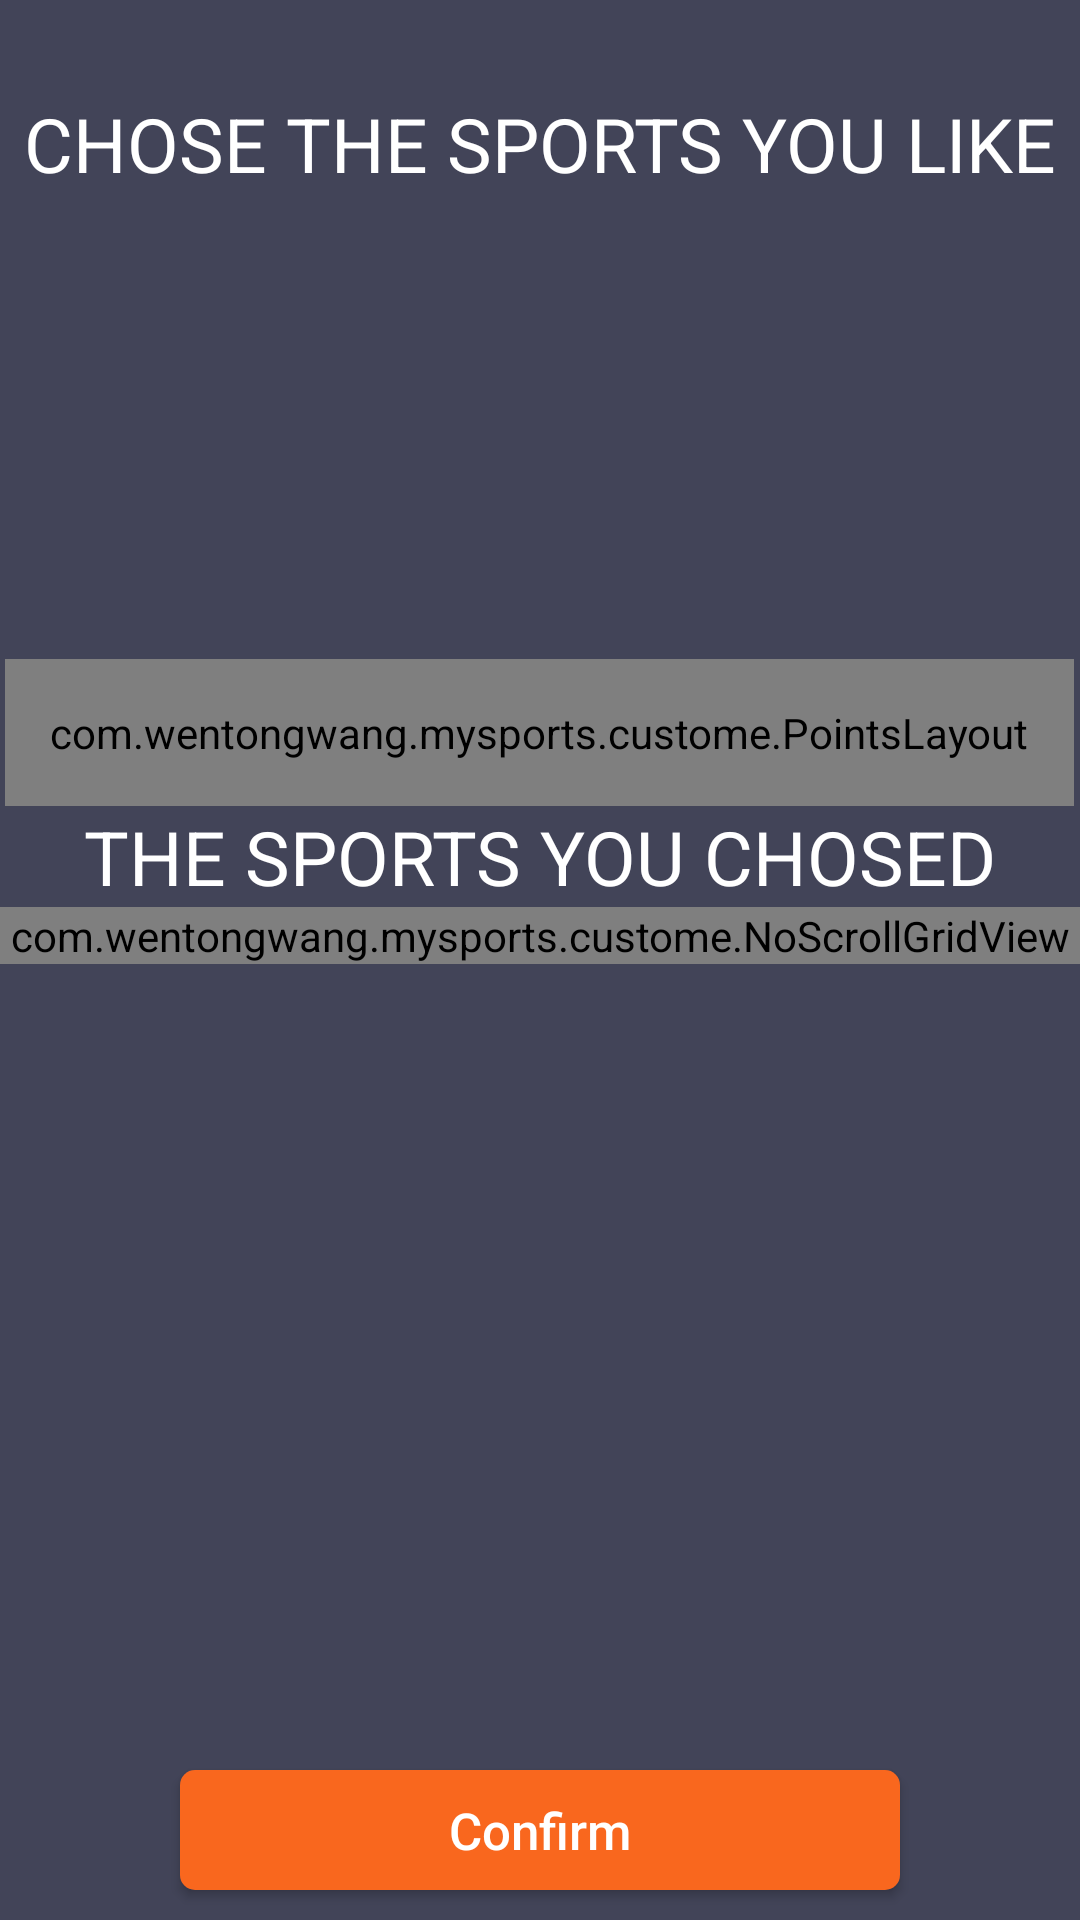

This screen was rendered from an Android layout file. Write that file and the resources it references.
<!-- AndroidManifest.xml: application theme AppTheme -->
<!-- res/layout/activity_chose_sports_layout.xml -->
<?xml version="1.0" encoding="utf-8"?>
<RelativeLayout xmlns:android="http://schemas.android.com/apk/res/android"
    android:layout_width="match_parent"
    android:layout_height="match_parent"
    android:paddingTop="@dimen/activity_horizontal_margin"
    android:background="@color/colorPrimary">

    <ScrollView
        android:layout_width="match_parent"
        android:layout_height="match_parent">
        <RelativeLayout
            android:layout_width="match_parent"
            android:layout_height="wrap_content"
            android:paddingTop="15dp">

            <TextView
                android:id="@+id/title"
                android:layout_width="match_parent"
                android:layout_height="wrap_content"
                android:gravity="center"
                android:text="CHOSE THE SPORTS YOU LIKE"
                android:textColor="@android:color/white"
                android:textSize="25sp" />

            <android.support.v4.view.ViewPager
                android:id="@+id/event_type_container"
                android:layout_width="match_parent"
                android:layout_height="150dp"
                android:layout_below="@id/title"
                android:layout_marginLeft="35dp"
                android:layout_marginRight="35dp"
                android:layout_marginTop="5dp" />

            <com.wentongwang.mysports.custome.PointsLayout
                android:layout_below="@id/event_type_container"
                android:id="@+id/ll_point_container"
                android:layout_width="wrap_content"
                android:layout_height="wrap_content"
                android:layout_centerInParent="true"
                android:orientation="horizontal"
                android:padding="15dp">

            </com.wentongwang.mysports.custome.PointsLayout>

            <TextView
                android:id="@+id/title2"
                android:layout_width="match_parent"
                android:layout_height="wrap_content"
                android:layout_below="@id/ll_point_container"
                android:gravity="center"
                android:text="THE SPORTS YOU CHOSED"
                android:textColor="@android:color/white"
                android:textSize="25sp" />

            <com.wentongwang.mysports.custome.NoScrollGridView
                android:id="@+id/sports_chosed_container"
                android:layout_below="@id/title2"
                android:layout_width="match_parent"
                android:layout_height="wrap_content"
                android:numColumns="5"></com.wentongwang.mysports.custome.NoScrollGridView>
        </RelativeLayout>
    </ScrollView>

    <Button
        android:id="@+id/confirm_btn"
        style="@style/creat_event_button_style"
        android:layout_alignParentBottom="true"
        android:layout_marginBottom="10dp"
        android:background="@drawable/btn_orange_background"
        android:text="Confirm" />
</RelativeLayout>
<!-- resources referenced by this layout -->
<resources>
  <color name="colorPrimary">#424458</color>
  <dimen name="activity_horizontal_margin">16dp</dimen>
  <!-- drawable btn_orange_background (drawable) -->
  <?xml version="1.0" encoding="utf-8"?>
  <shape xmlns:android="http://schemas.android.com/apk/res/android"
      android:shape="rectangle">
      <corners android:radius="5dp" />
      <solid android:color="#f9671e" />
  </shape>
  <style name="creat_event_button_style">
          <item name="android:layout_width">match_parent</item>
          <item name="android:layout_height">40dp</item>
          <item name="android:layout_marginRight">60dp</item>
          <item name="android:layout_marginLeft">60dp</item>
          <item name="android:layout_marginTop">8dp</item>
          <item name="android:textSize">17dp</item>
          <item name="android:textColor">@android:color/white</item>
          <item name="android:textAllCaps">false</item>
      </style>
  <style name="AppTheme" parent="Theme.AppCompat.Light.DarkActionBar">
          
          <item name="colorPrimary">#424458</item>
          <item name="colorPrimaryDark">#424458</item>
          <item name="colorAccent">#B6B6B6</item>
          <item name="windowActionBar">false</item>
          <item name="windowNoTitle">true</item>
      </style>
</resources>
